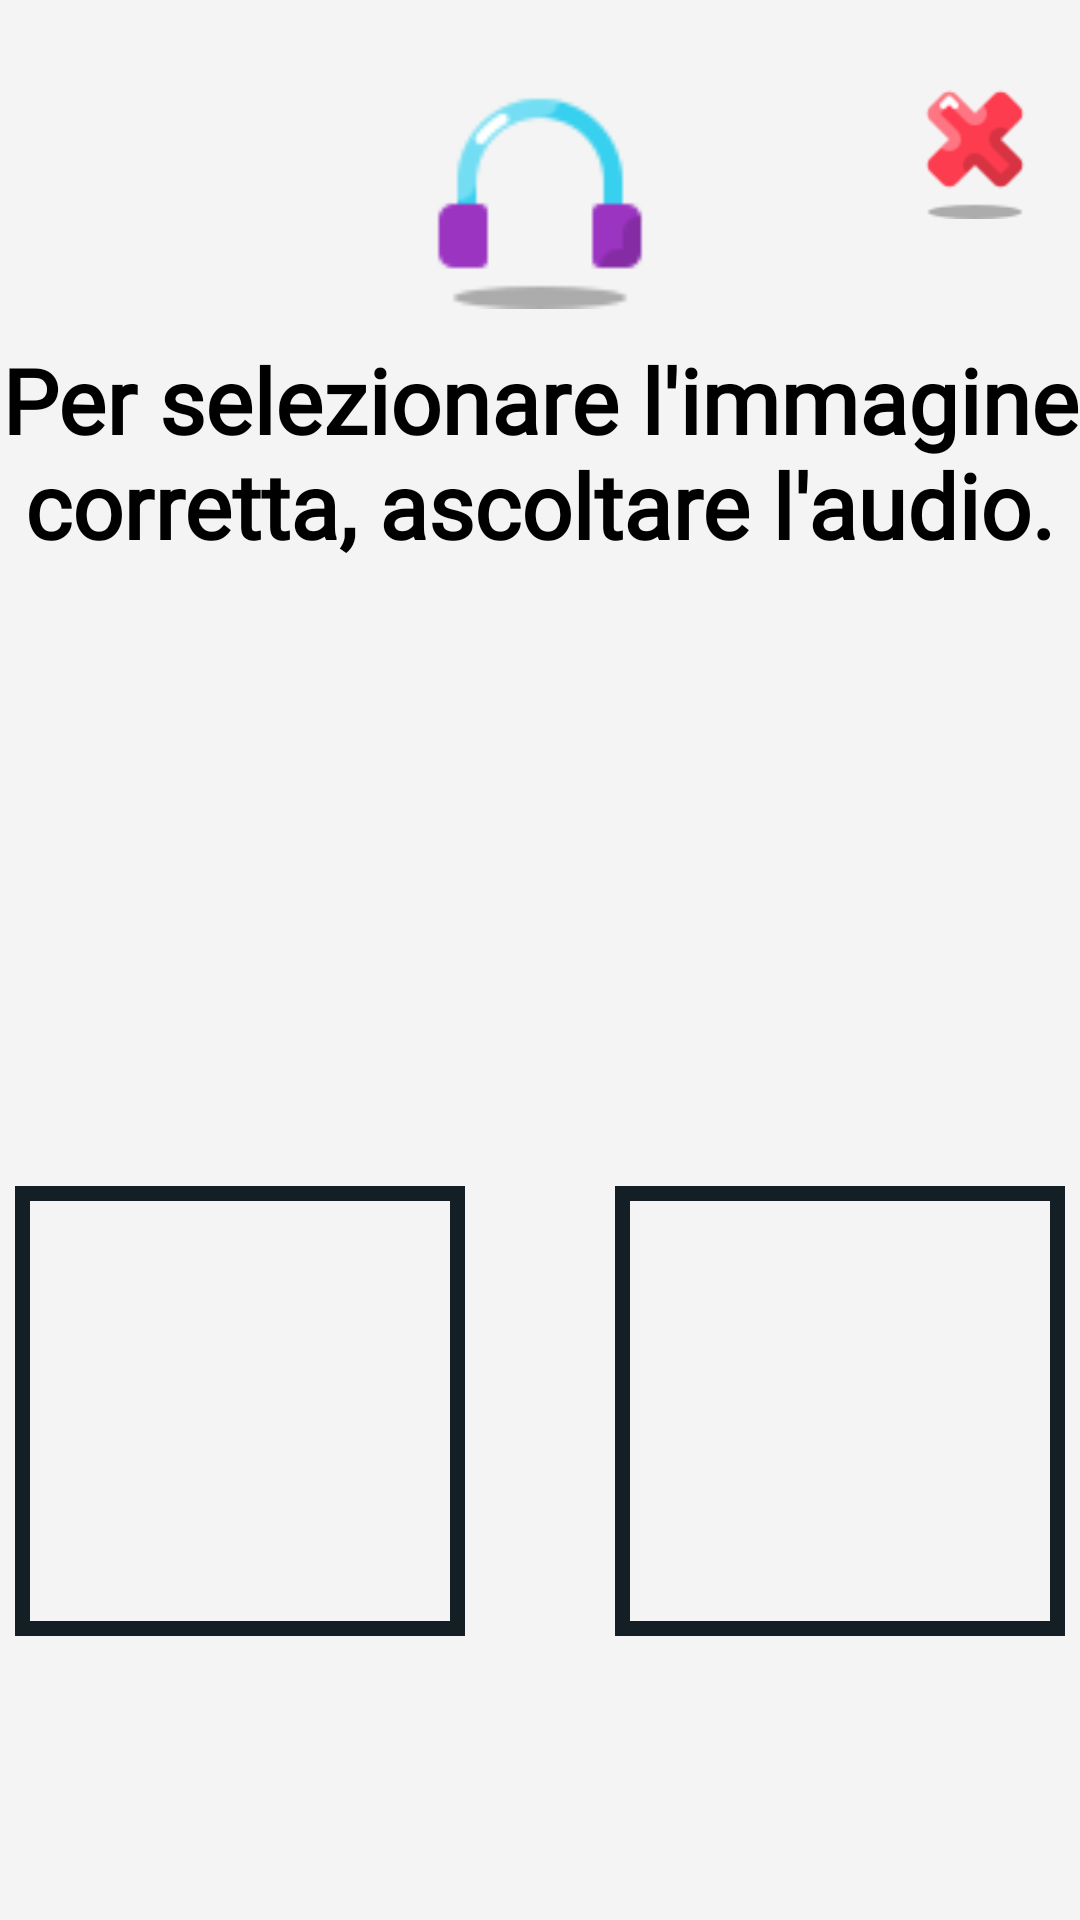

Android layout source for this screen:
<!-- AndroidManifest.xml: application theme Theme.Sms2324FF2 -->
<!-- res/layout/fragment_minimal_pairs_recognition.xml -->
<?xml version="1.0" encoding="utf-8"?>
<FrameLayout xmlns:android="http://schemas.android.com/apk/res/android"
    xmlns:tools="http://schemas.android.com/tools"
    android:layout_width="match_parent"
    android:layout_height="match_parent"
    xmlns:app="http://schemas.android.com/apk/res-auto"
    tools:context=".patient.child.homepage.exercises.WordsSequencesRepetitionFragment"
    android:background="@color/colorBackground">

    <LinearLayout
        android:id="@+id/linearLayout"
        android:layout_width="wrap_content"
        android:layout_height="match_parent"
        android:layout_gravity="center_horizontal"
        android:orientation="vertical">

        <LinearLayout
            android:layout_width="match_parent"
            android:layout_height="wrap_content"
            android:layout_marginTop="@dimen/home_page_child_margin_top_of_layout"
            android:orientation="vertical"
            android:gravity="center_horizontal"
            tools:ignore="MissingConstraints">

            <RelativeLayout
                android:layout_width="match_parent"
                android:layout_height="wrap_content">

                <ImageButton
                    android:id="@+id/exit"
                    android:layout_width="@dimen/topButtonExercisesDimension"
                    android:layout_height="@dimen/topButtonExercisesDimension"
                    android:src="@drawable/exit"
                    android:scaleType="centerInside"
                    android:layout_marginTop="@dimen/marginTopTopButtonExercises"
                    android:layout_marginEnd="@dimen/marginEndExitButton"
                    android:background="@color/transparent"
                    android:layout_alignParentEnd="true"
                    android:clickable="true"
                    android:focusable="true"
                    android:checkable="true"/>

                <ImageView
                    android:layout_width="@dimen/centralTopIconExercisesDimension"
                    android:layout_height="@dimen/centralTopIconExercisesDimension"
                    android:layout_centerHorizontal="true"
                    android:layout_marginTop="@dimen/marginTopTopButtonExercises"
                    android:id="@+id/listen_audio_icon"
                    android:src="@drawable/listen_audio"
                    android:clickable="true"
                    android:focusable="true"
                    android:checkable="true" />

            </RelativeLayout>

        </LinearLayout>

        <TextView
            android:layout_width="wrap_content"
            android:layout_height="wrap_content"
            android:layout_gravity="center_horizontal"
            android:textAlignment="center"
            android:ellipsize="none"
            android:singleLine="false"
            android:textSize="@dimen/exerciseDescriptionSize"
            android:textColor="@color/black"
            android:fontFamily="@font/bubblegum_sans"
            android:text="@string/exerciseDescription2"
            android:textStyle="bold"
            android:layout_marginTop="@dimen/marginTopExerciseDescription"
            android:id="@+id/exerciseDescription" />

        <ImageButton
            android:layout_width="@dimen/playAudioButtonDimension"
            android:layout_height="@dimen/playAudioButtonDimension"
            android:id="@+id/playButton"
            android:layout_gravity="center_horizontal"
            android:layout_marginTop="@dimen/marginTopPlayAudioButton"
            android:scaleType="centerInside"
            android:background="@color/transparent" />

        <ImageButton
            android:layout_width="@dimen/playAudioButtonDimension"
            android:layout_height="@dimen/playAudioButtonDimension"
            android:id="@+id/stopButton"
            android:src="@drawable/stop_audio"
            android:visibility="gone"
            android:layout_gravity="center_horizontal"
            android:layout_marginTop="@dimen/marginTopPlayAudioButton"
            android:scaleType="centerInside"
            android:background="@color/transparent" />

        <TextView
            android:layout_width="wrap_content"
            android:layout_height="wrap_content"
            android:layout_gravity="center_horizontal"
            android:fontFamily="@font/bubblegum_sans"
            android:textAlignment="center"
            android:textSize="@dimen/playButtonLabelDimension"
            android:textColor="@color/black"
            android:textStyle="bold"
            android:labelFor="@+id/playButton"
            android:id="@+id/playButtonDescription" />

        <LinearLayout
            android:layout_width="match_parent"
            android:layout_height="wrap_content"
            android:id="@+id/linearLayoutTwoImage"
            android:gravity="center"
            android:layout_marginTop="@dimen/layoutTwoImageRecognitionMarginTop"
            android:orientation="horizontal">


            <ImageButton
                android:layout_width="@dimen/recognitionImageViewDimension"
                android:layout_height="@dimen/recognitionImageViewDimension"
                android:id="@+id/imageOne"
                android:scaleType="centerInside"
                android:background="@drawable/image_selector"/>

            <ImageButton
                android:layout_width="@dimen/recognitionImageViewDimension"
                android:layout_height="@dimen/recognitionImageViewDimension"
                android:id="@+id/imageTwo"
                android:scaleType="centerInside"
                android:background="@drawable/image_selector"
                android:layout_marginStart="@dimen/twoRecognitionImageMargin"/>

        </LinearLayout>

        <com.google.android.material.button.MaterialButton
            android:id="@+id/finish"
            android:layout_width="wrap_content"
            android:gravity="center"
            android:layout_height="wrap_content"
            android:layout_gravity="center_horizontal"
            android:fontFamily="@font/bubblegum_sans"
            android:text="@string/finishExercises"
            android:textAlignment="center"
            android:visibility="gone"
            android:textSize="@dimen/text_dimen"
            android:textStyle="bold"
            app:backgroundTint="@color/primary"
            android:layout_marginTop="@dimen/marginTopDone"
            app:cornerRadius="8dp"/>

    </LinearLayout>

</FrameLayout>
<!-- resources referenced by this layout -->
<resources>
  <color name="black">#000000</color>
  <color name="colorBackground">#f4f4f4</color>
  <color name="primary">#ef921c</color>
  <color name="transparent">#00000000</color>
  <dimen name="centralTopIconExercisesDimension">80dp</dimen>
  <dimen name="exerciseDescriptionSize">30dp</dimen>
  <dimen name="home_page_child_margin_top_of_layout">8dp</dimen>
  <dimen name="layoutTwoImageRecognitionMarginTop">40dp</dimen>
  <dimen name="marginEndExitButton">10dp</dimen>
  <dimen name="marginTopDone">30dp</dimen>
  <dimen name="marginTopExerciseDescription">10dp</dimen>
  <dimen name="marginTopPlayAudioButton">60dp</dimen>
  <dimen name="marginTopTopButtonExercises">15dp</dimen>
  <dimen name="playAudioButtonDimension">80dp</dimen>
  <dimen name="playButtonLabelDimension">20dp</dimen>
  <dimen name="recognitionImageViewDimension">150dp</dimen>
  <dimen name="text_dimen">25sp</dimen>
  <dimen name="topButtonExercisesDimension">50dp</dimen>
  <dimen name="twoRecognitionImageMargin">50dp</dimen>
  <!-- drawable exit: png bitmap (drawable, 866 bytes) -->
  <!-- drawable image_selector (drawable) -->
  <selector xmlns:android="http://schemas.android.com/apk/res/android">
      
      <item android:state_selected="true">
          <shape android:shape="rectangle">
              <stroke
                  android:width="5dp"
                  android:color="@android:color/holo_green_light" />
  
              <padding
                  android:left="8dp"
                  android:right="8dp"
                  android:top="8dp"
                  android:bottom="8dp" />
          </shape>
      </item>
  
      
      <item android:state_selected="false">
          <shape android:shape="rectangle">
              <stroke
                  android:width="5dp"
                  android:color="@color/colorBackground_primary" />
  
              <padding
                  android:left="8dp"
                  android:right="8dp"
                  android:top="8dp"
                  android:bottom="8dp" />
          </shape>
      </item>
  </selector>
  <!-- drawable listen_audio: png bitmap (drawable, 968 bytes) -->
  <!-- drawable stop_audio: png bitmap (drawable, 708 bytes) -->
  <string name="exerciseDescription2">Per selezionare l\'immagine corretta, ascoltare l\'audio.</string>
  <string name="finishExercises">Fatto</string>
  <style name="Theme.Sms2324FF2" parent="Base.Theme.Sms2324FF2" />
  <color name="colorBackground_primary">#141f25</color>
  <style name="Base.Theme.Sms2324FF2" parent="Theme.Material3.DayNight.NoActionBar">
          
          
      </style>
</resources>
